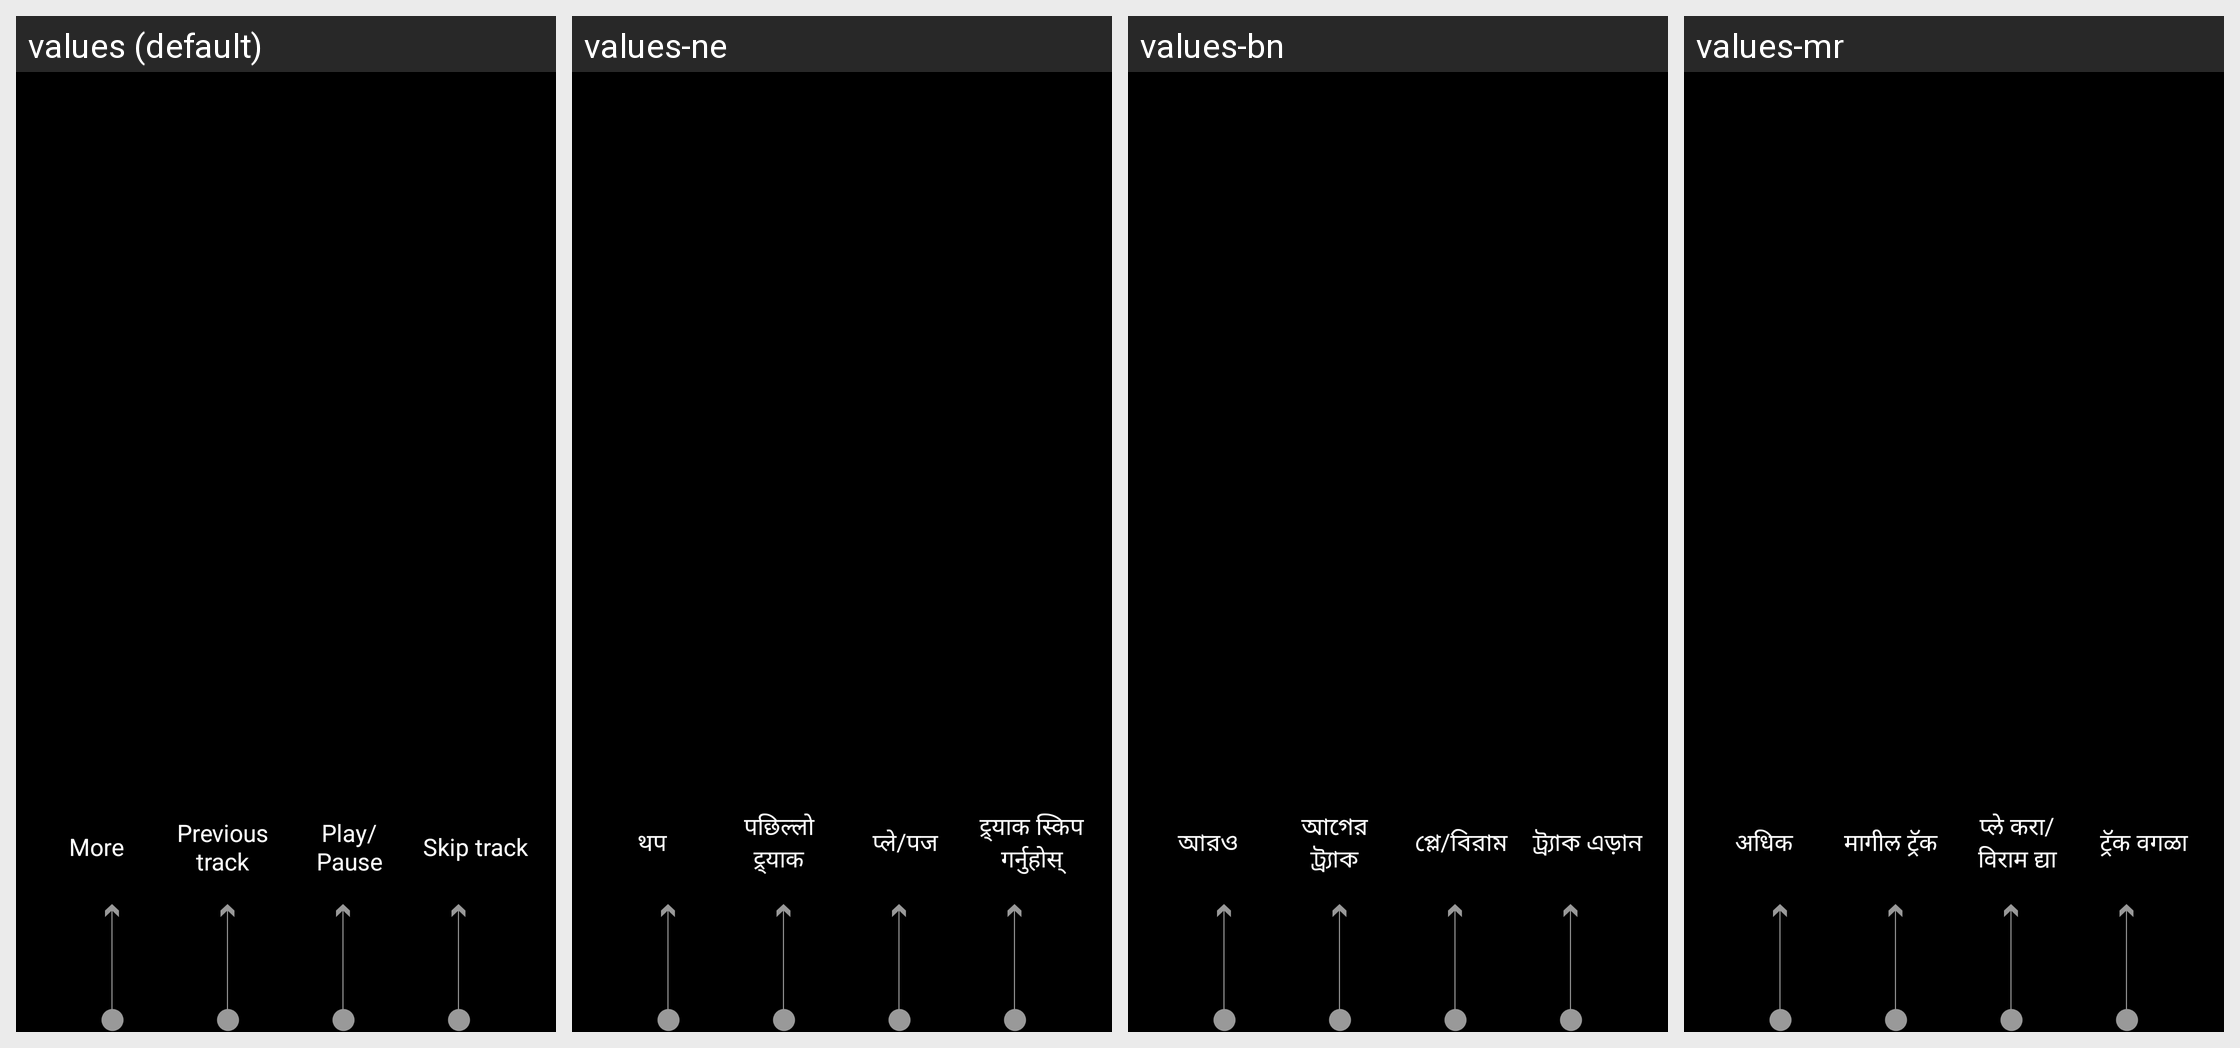

For this localized Android screen grid, give each drawn string resource with its value in every locale shown.
Android screen res/layout/mr_tutorial_back_skip_able_guide.xml rendered under 4 locales, left to right: values (default), values-ne, values-bn, values-mr. Device: Nexus 5 (rendered at 1080×1920; each locale shown at half size, 540×960, under a caption strip naming it); theme mr_AppTheme.
Other locales in the repository, not shown: values-as, values-de, values-en-rUS, values-es-rES, values-es-rUS, values-fr, values-gu, values-hi, values-in, values-it, values-kn, values-ko, values-ml, values-ms, values-or, values-pa, values-ta, values-te, values-th, values-tr, values-zh-rCN.
Strings drawn on this screen, with the default value and each locale's value (text and hints the layout hard-codes, and strings that could not be matched under every locale, appear in the picture but are not listed):

mr_tutorial_btn_menu_guide
  values: More
  values-ne: थप
  values-bn: আরও
  values-mr: अधिक

mr_tutorial_btn_previous_guide
  values: Previous track
  values-ne: पछिल्लो ट्र्याक
  values-bn: আগের ট্র্যাক
  values-mr: मागील ट्रॅक

mr_tutorial_btn_pause_guide
  values: Play/Pause
  values-ne: प्ले/पज
  values-bn: প্লে/বিরাম
  values-mr: प्ले करा/विराम द्या

mr_tutorial_btn_skip_guide
  values: Skip track
  values-ne: ट्र्याक स्किप गर्नुहोस्
  values-bn: ট্র্যাক এড়ান
  values-mr: ट्रॅक वगळा
